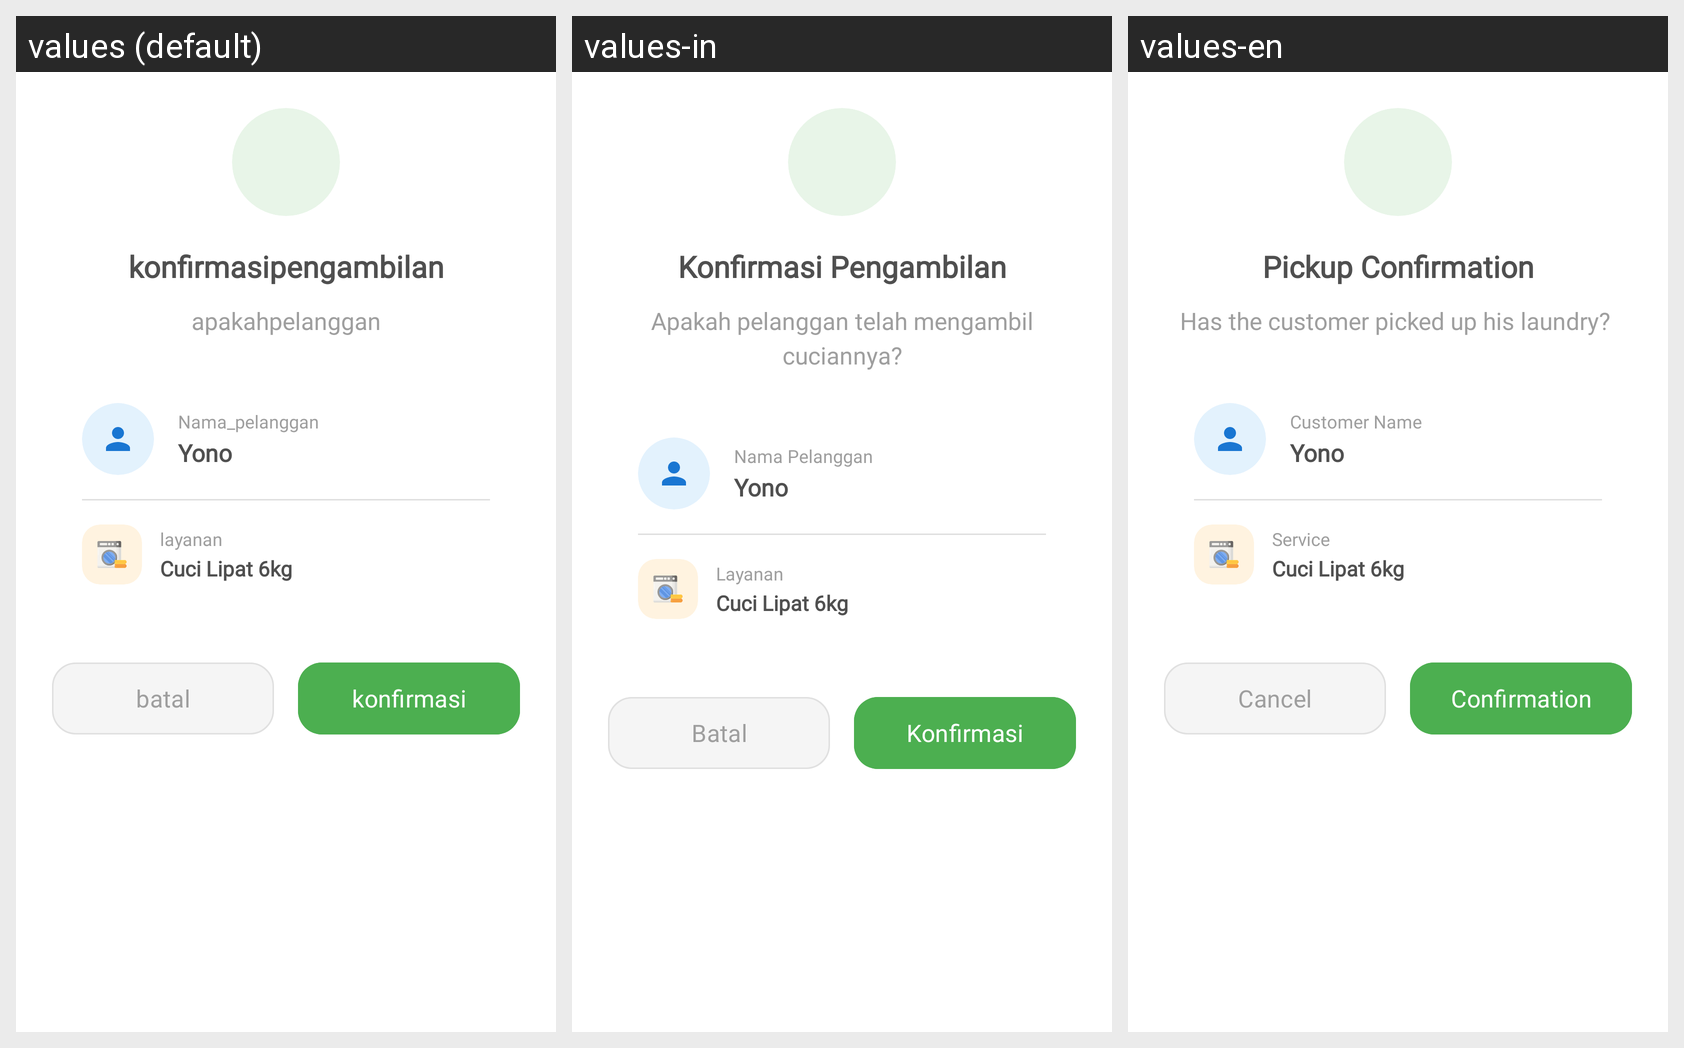

The Android screen above is rendered under several locales of the same app. Produce the string resources it draws, with the default and per-locale values.
Android screen res/layout/dialog_pickup_transaksi.xml rendered under 3 locales, left to right: values (default), values-in, values-en. Device: Nexus 5 (rendered at 1080×1920; each locale shown at half size, 540×960, under a caption strip naming it); theme Theme.LaundryApp.
Strings drawn on this screen, with the default value and each locale's value (text and hints the layout hard-codes, and strings that could not be matched under every locale, appear in the picture but are not listed):

konfirmasipengambilan
  values: konfirmasipengambilan
  values-in: Konfirmasi Pengambilan
  values-en: Pickup Confirmation

apakahpelanggan
  values: apakahpelanggan
  values-in: Apakah pelanggan telah mengambil cuciannya?
  values-en: Has the customer picked up his laundry? 

nama_pelanggan
  values: Nama_pelanggan
  values-in: Nama Pelanggan
  values-en: Customer Name

layanan
  values: layanan
  values-in: Layanan
  values-en: Service

batal
  values: batal
  values-in: Batal
  values-en: Cancel

konfirmasi
  values: konfirmasi
  values-in: Konfirmasi
  values-en: Confirmation
